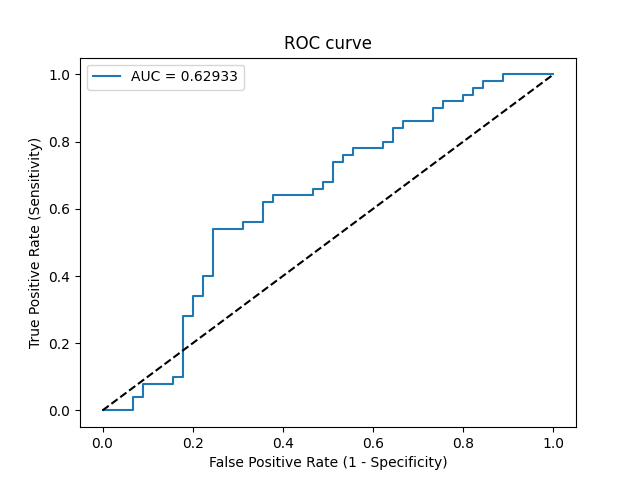

Values plotted in this chart, from the file beside it:
Threshold, Sensitivity, Specificity, NPV, PPV
inf, 0.0, 1.0, 0.4737, 0
0.7591, 0.0, 0.9778, 0.4681, 0.0
0.7088, 0.0, 0.9333, 0.4565, 0.0
0.6956, 0.04, 0.9333, 0.4667, 0.4
0.6913, 0.04, 0.9111, 0.4607, 0.3333
0.6829, 0.08, 0.9111, 0.4713, 0.5
0.6705, 0.08, 0.8444, 0.4524, 0.3636
0.6698, 0.1, 0.8444, 0.4578, 0.4167
0.6627, 0.1, 0.8222, 0.4512, 0.3846
0.6106, 0.28, 0.8222, 0.5068, 0.6364
0.6046, 0.28, 0.8, 0.5, 0.6087
0.5975, 0.34, 0.8, 0.5217, 0.6538
0.5945, 0.34, 0.7778, 0.5147, 0.6296
0.5912, 0.4, 0.7778, 0.5385, 0.6667
0.5868, 0.4, 0.7556, 0.5312, 0.6452
0.5675, 0.54, 0.7556, 0.5965, 0.7105
0.5656, 0.54, 0.6889, 0.5741, 0.6585
0.5642, 0.56, 0.6889, 0.5849, 0.6667
0.5556, 0.56, 0.6444, 0.5686, 0.6364
0.5478, 0.62, 0.6444, 0.6042, 0.6596
0.5463, 0.62, 0.6222, 0.5957, 0.6458
0.5443, 0.64, 0.6222, 0.6087, 0.6531
0.5335, 0.64, 0.5333, 0.5714, 0.6038
0.5311, 0.66, 0.5333, 0.5854, 0.6111
0.5304, 0.66, 0.5111, 0.575, 0.6
0.5301, 0.68, 0.5111, 0.5897, 0.6071
0.5288, 0.68, 0.4889, 0.5789, 0.5965
0.5267, 0.74, 0.4889, 0.6286, 0.6167
0.5259, 0.74, 0.4667, 0.6176, 0.6066
0.5249, 0.76, 0.4667, 0.6364, 0.6129
0.52, 0.76, 0.4444, 0.625, 0.6032
0.517, 0.78, 0.4444, 0.6452, 0.6094
0.5105, 0.78, 0.3778, 0.6071, 0.5821
0.5083, 0.8, 0.3778, 0.6296, 0.5882
0.5071, 0.8, 0.3556, 0.6154, 0.5797
0.5045, 0.84, 0.3556, 0.6667, 0.5915
0.4981, 0.84, 0.3333, 0.6522, 0.5833
0.4976, 0.86, 0.3333, 0.6818, 0.589
0.4896, 0.86, 0.2667, 0.6316, 0.5658
0.4777, 0.9, 0.2667, 0.7059, 0.5769
0.4753, 0.9, 0.2444, 0.6875, 0.5696
0.4736, 0.92, 0.2444, 0.7333, 0.575
0.4556, 0.92, 0.2, 0.6923, 0.561
0.4518, 0.94, 0.2, 0.75, 0.5663
0.4424, 0.94, 0.1778, 0.7273, 0.5595
0.442, 0.96, 0.1778, 0.8, 0.5647
0.4264, 0.96, 0.1556, 0.7778, 0.5581
0.4105, 0.98, 0.1556, 0.875, 0.5632
0.3829, 0.98, 0.1111, 0.8333, 0.5506
0.3763, 1.0, 0.1111, 1.0, 0.5556
0.1344, 1.0, 0.0, 0, 0.5263
